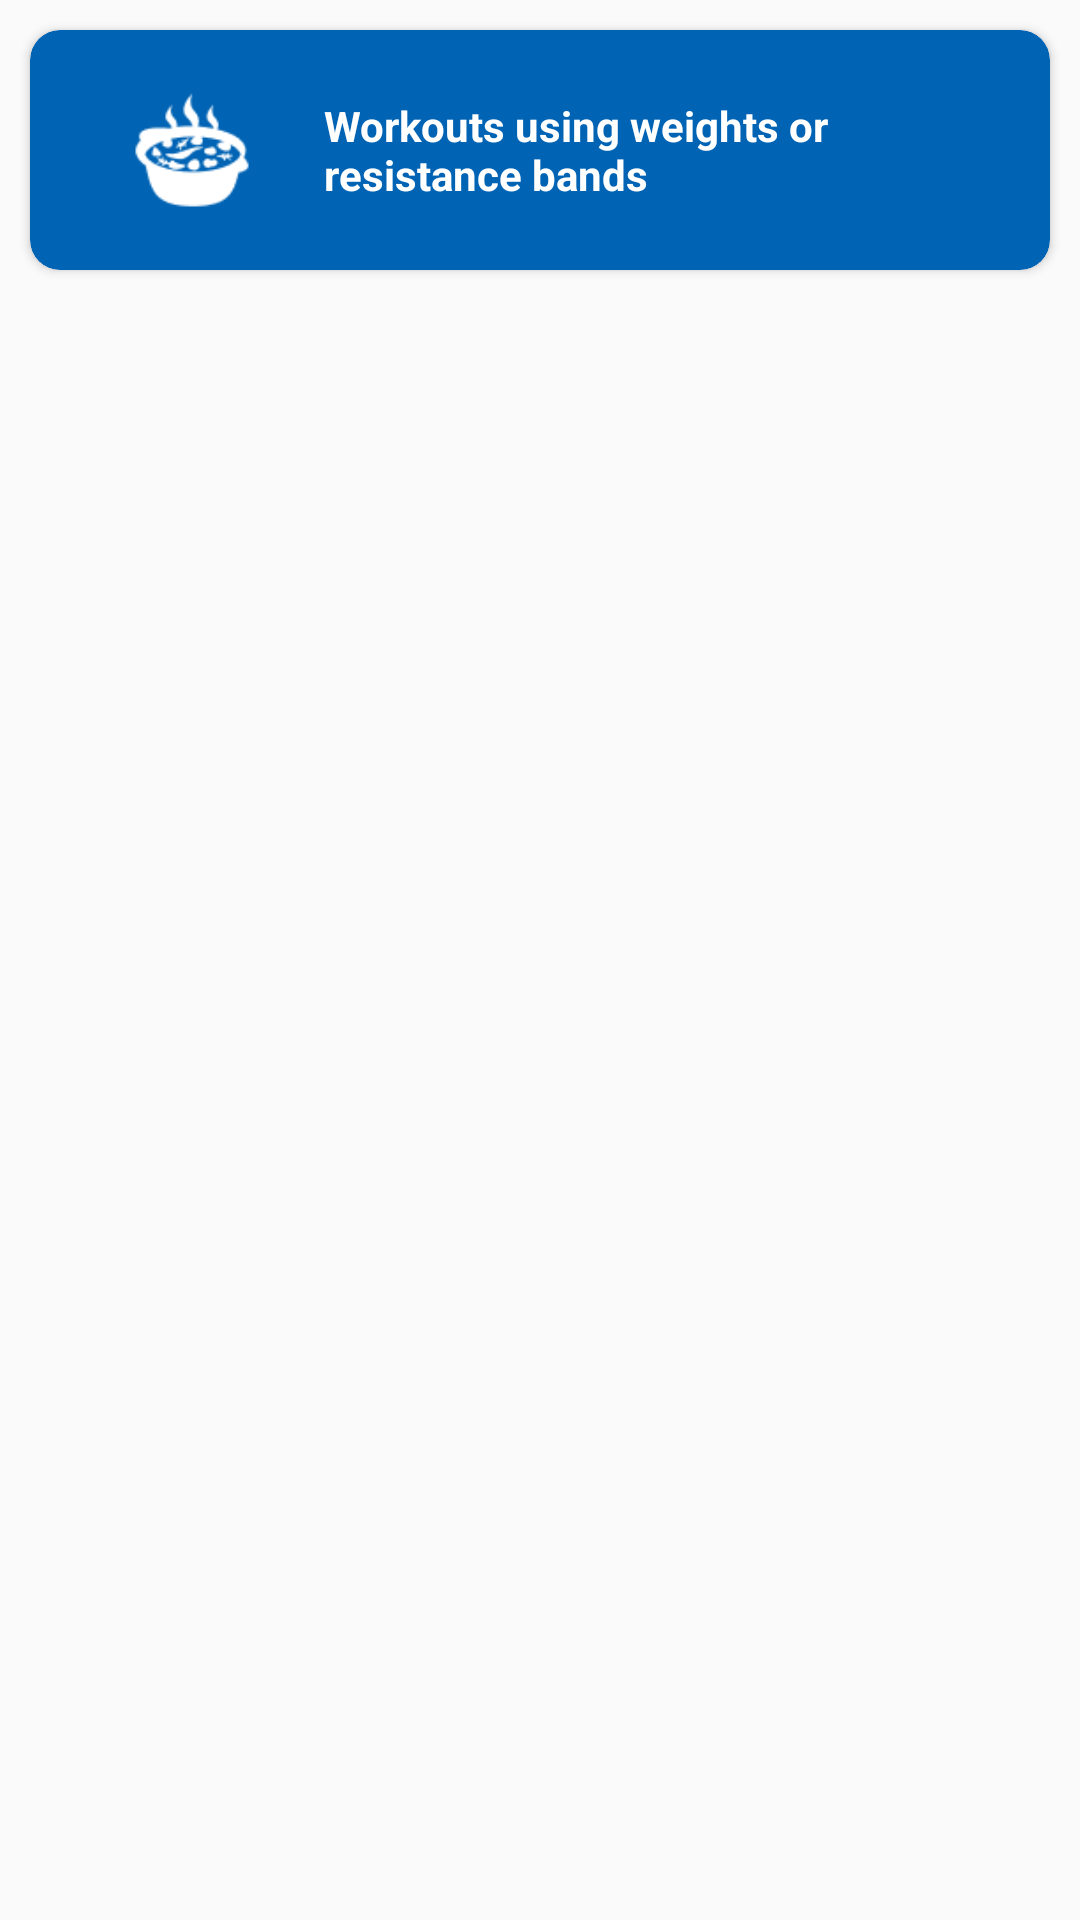

Android layout source for this screen:
<!-- AndroidManifest.xml: application theme Theme.FitnessApp -->
<!-- res/layout/diet_list.xml -->
<?xml version="1.0" encoding="utf-8"?>

<LinearLayout xmlns:android="http://schemas.android.com/apk/res/android"
    xmlns:app="http://schemas.android.com/apk/res-auto"
    android:layout_width="match_parent"
    android:layout_height="wrap_content"
    android:orientation="vertical">

    <androidx.cardview.widget.CardView
        android:id="@+id/shipping_add_card1"
        android:layout_width="match_parent"
        android:layout_height="wrap_content"
        android:layout_below="@+id/confirm_order_view1"
        android:layout_margin="10dp"
        app:cardBackgroundColor="@color/text_header_blue"
        app:cardCornerRadius="10dp">

        <LinearLayout
            android:layout_width="match_parent"
            android:layout_height="wrap_content"
            android:orientation="horizontal"
            android:paddingHorizontal="10dp"
            android:paddingVertical="20dp">

            <RelativeLayout
                android:layout_width="match_parent"
                android:layout_height="wrap_content"
                android:layout_gravity="right"
                >

                <LinearLayout
                    android:layout_toRightOf="@+id/kk"
                    android:layout_width="match_parent"
                    android:layout_height="wrap_content"
                    android:layout_centerInParent="true"
                    android:orientation="vertical">

                    <TextView
                        android:id="@+id/diet_item"
                        android:layout_width="match_parent"
                        android:layout_height="wrap_content"
                        android:text="Workouts using weights or resistance bands"
                        android:textColor="@color/white"
                        android:textSize="14sp"
                        android:textStyle="bold" />

                </LinearLayout>
                <LinearLayout
                    android:id="@+id/kk"
                    android:layout_width="wrap_content"
                    android:layout_height="wrap_content"
                    android:layout_alignParentLeft="true"
                    android:layout_marginRight="10dp"
                    android:layout_centerInParent="true"
                    android:layout_marginLeft="10dp"
                    android:layout_gravity="center"
                    android:orientation="vertical"
                    >

                    <ImageView
                        android:layout_width="match_parent"
                        android:layout_height="40dp"
                        android:layout_gravity="center"
                        android:src="@drawable/diet_icon" />
                </LinearLayout>

            </RelativeLayout>



        </LinearLayout>
    </androidx.cardview.widget.CardView>

</LinearLayout>
<!-- resources referenced by this layout -->
<resources>
  <color name="text_header_blue">#FF0063B4</color>
  <color name="white">#FFFFFFFF</color>
  <!-- drawable diet_icon: png bitmap (drawable-v24, 1711 bytes) -->
  <style name="Theme.FitnessApp" parent="Theme.AppCompat.Light.NoActionBar">
          
          <item name="colorPrimary">@color/main</item>
          <item name="colorPrimaryVariant">@color/purple_700</item>
          <item name="colorOnPrimary">@color/white</item>
          
          <item name="colorSecondary">@color/teal_200</item>
          <item name="colorSecondaryVariant">@color/teal_700</item>
          <item name="colorOnSecondary">@color/black</item>
          
          <item name="android:statusBarColor" tools:targetApi="l">?attr/colorPrimaryVariant</item>
          
      </style>
  <color name="main">#FF00A9FD</color>
  <color name="purple_700">#FF3700B3</color>
  <color name="teal_200">#FF03DAC5</color>
  <color name="teal_700">#FF018786</color>
  <color name="black">#FF000000</color>
</resources>
